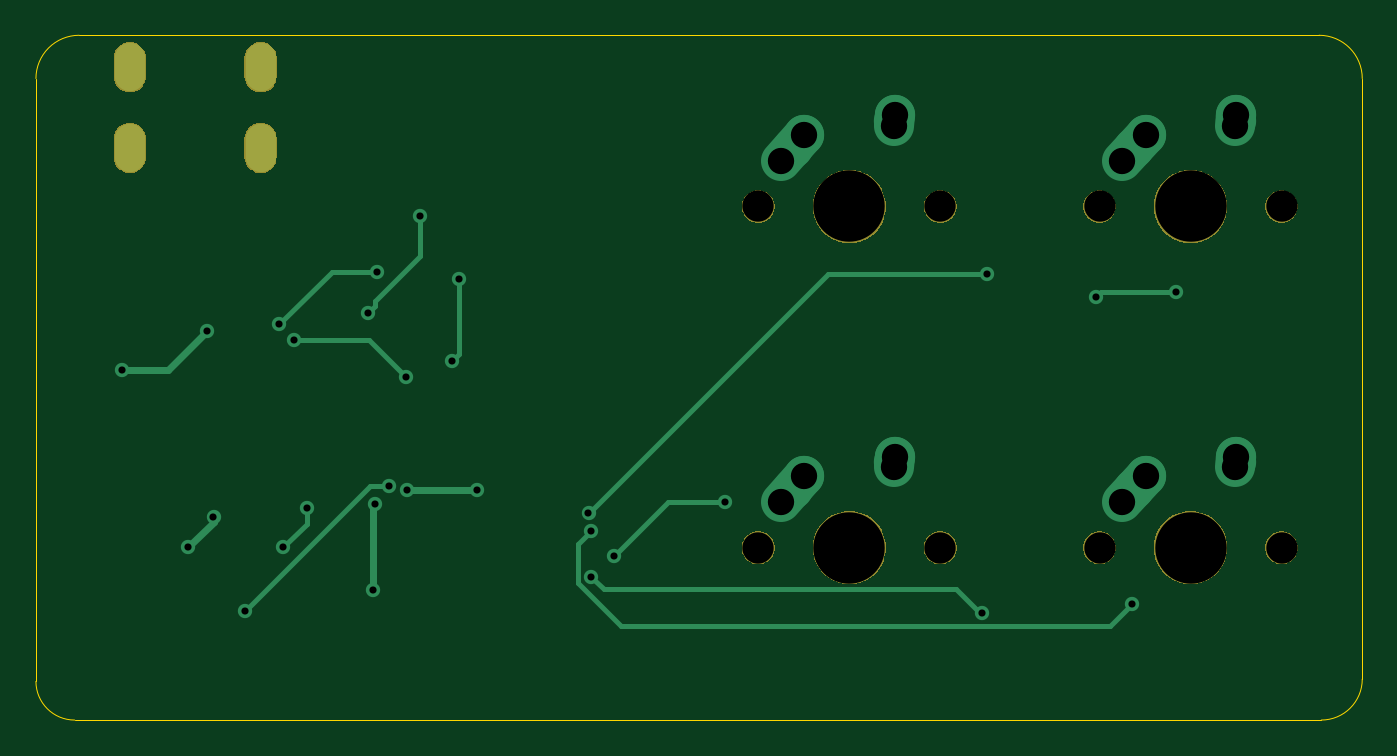
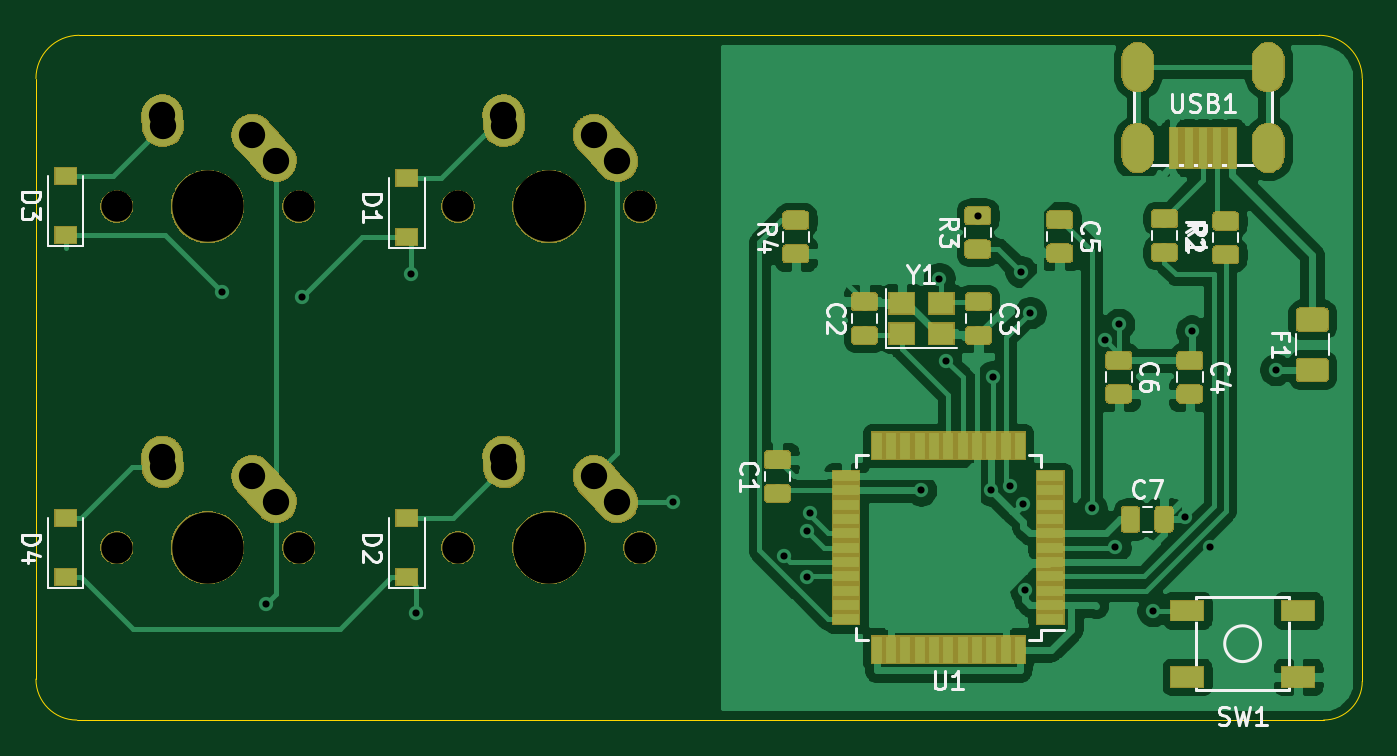
Circuit board: 11 layer files. Board 74.0 x 38.2 mm.
- bottom_copper: test-pcb-B_Cu.gbl (156009 bytes)
- bottom_mask: test-pcb-B_Mask.gbs (68334 bytes)
- paste: test-pcb-B_Paste.gbp (44572 bytes)
- bottom_silk: test-pcb-B_SilkS.gbo (60951 bytes)
- outline: test-pcb-Edge_Cuts.gm1 (1069 bytes)
- top_copper: test-pcb-F_Cu.gtl (4273 bytes)
- top_mask: test-pcb-F_Mask.gts (15859 bytes)
- paste: test-pcb-F_Paste.gtp (490 bytes)
- top_silk: test-pcb-F_SilkS.gto (999 bytes)
- drill: test-pcb-NPTH.drl (491 bytes)
- drill: test-pcb-PTH.drl (1166 bytes)

=== bottom_copper: test-pcb-B_Cu.gbl (156009 bytes, source omitted) ===
=== bottom_mask: test-pcb-B_Mask.gbs (68334 bytes, source omitted) ===
=== paste: test-pcb-B_Paste.gbp (44572 bytes, source omitted) ===
=== bottom_silk: test-pcb-B_SilkS.gbo (60951 bytes, source omitted) ===
=== outline: test-pcb-Edge_Cuts.gm1 ===
G04 #@! TF.GenerationSoftware,KiCad,Pcbnew,(5.1.4)-1*
G04 #@! TF.CreationDate,2020-10-19T04:22:10-07:00*
G04 #@! TF.ProjectId,test-pcb,74657374-2d70-4636-922e-6b696361645f,rev?*
G04 #@! TF.SameCoordinates,Original*
G04 #@! TF.FileFunction,Profile,NP*
%FSLAX46Y46*%
G04 Gerber Fmt 4.6, Leading zero omitted, Abs format (unit mm)*
G04 Created by KiCad (PCBNEW (5.1.4)-1) date 2020-10-19 04:22:10*
%MOMM*%
%LPD*%
G04 APERTURE LIST*
%ADD10C,0.050000*%
G04 APERTURE END LIST*
D10*
X64262000Y-83312000D02*
X28448000Y-83312000D01*
X62357000Y-121539000D02*
X97790000Y-121539000D01*
X26035000Y-119380000D02*
X26035000Y-85725000D01*
X62357000Y-121539000D02*
X28194000Y-121539000D01*
X100076000Y-85725000D02*
X100076000Y-119253000D01*
X64262000Y-83312000D02*
X97663000Y-83312000D01*
X28194000Y-121539000D02*
G75*
G02X26035000Y-119380000I0J2159000D01*
G01*
X100076000Y-119253000D02*
G75*
G02X97790000Y-121539000I-2286000J0D01*
G01*
X97663000Y-83312000D02*
G75*
G02X100076000Y-85725000I0J-2413000D01*
G01*
X26035000Y-85725000D02*
G75*
G02X28448000Y-83312000I2413000J0D01*
G01*
M02*

=== top_copper: test-pcb-F_Cu.gtl ===
G04 #@! TF.GenerationSoftware,KiCad,Pcbnew,(5.1.4)-1*
G04 #@! TF.CreationDate,2020-10-19T04:22:10-07:00*
G04 #@! TF.ProjectId,test-pcb,74657374-2d70-4636-922e-6b696361645f,rev?*
G04 #@! TF.SameCoordinates,Original*
G04 #@! TF.FileFunction,Copper,L1,Top*
G04 #@! TF.FilePolarity,Positive*
%FSLAX46Y46*%
G04 Gerber Fmt 4.6, Leading zero omitted, Abs format (unit mm)*
G04 Created by KiCad (PCBNEW (5.1.4)-1) date 2020-10-19 04:22:10*
%MOMM*%
%LPD*%
G04 APERTURE LIST*
%ADD10O,1.700000X2.700000*%
%ADD11C,2.250000*%
%ADD12C,2.250000*%
%ADD13C,0.800000*%
%ADD14C,0.381000*%
%ADD15C,0.254000*%
G04 APERTURE END LIST*
D10*
X31275000Y-85090000D03*
X38575000Y-85090000D03*
X38575000Y-89590000D03*
X31275000Y-89590000D03*
D11*
X87987500Y-107918750D03*
X87332501Y-108648750D03*
D12*
X86677500Y-109378750D02*
X87987502Y-107918750D01*
D11*
X93027500Y-106838750D03*
X93007500Y-107128750D03*
D12*
X92987500Y-107418750D02*
X93027500Y-106838750D01*
D11*
X87987500Y-88868750D03*
X87332501Y-89598750D03*
D12*
X86677500Y-90328750D02*
X87987502Y-88868750D01*
D11*
X93027500Y-87788750D03*
X93007500Y-88078750D03*
D12*
X92987500Y-88368750D02*
X93027500Y-87788750D01*
D11*
X68937500Y-107918750D03*
X68282501Y-108648750D03*
D12*
X67627500Y-109378750D02*
X68937502Y-107918750D01*
D11*
X73977500Y-106838750D03*
X73957500Y-107128750D03*
D12*
X73937500Y-107418750D02*
X73977500Y-106838750D01*
D11*
X68937500Y-88868750D03*
X68282501Y-89598750D03*
D12*
X67627500Y-90328750D02*
X68937502Y-88868750D01*
D11*
X73977500Y-87788750D03*
X73957500Y-88078750D03*
D12*
X73937500Y-88368750D02*
X73977500Y-87788750D01*
D13*
X35947067Y-110229933D03*
X34544000Y-111887000D03*
X30861000Y-101981000D03*
X35560000Y-99822000D03*
X50673000Y-108712000D03*
X46736000Y-108712000D03*
X45085000Y-96520000D03*
X39624000Y-99441000D03*
X40421000Y-100330000D03*
X46676000Y-102362000D03*
X44835608Y-114295392D03*
X44958000Y-109474000D03*
X49657000Y-96901000D03*
X49276000Y-101473000D03*
X39833175Y-111896567D03*
X41148000Y-109728000D03*
X89662000Y-97663000D03*
X85217000Y-97917000D03*
X56881579Y-110008048D03*
X79121000Y-96647000D03*
X57023000Y-113538000D03*
X78867000Y-115570000D03*
X58293000Y-112395000D03*
X64516000Y-109347000D03*
X57023000Y-110998000D03*
X87249000Y-115062000D03*
X37719000Y-115443000D03*
X45720000Y-108458000D03*
X44577000Y-98806000D03*
X47498000Y-93375000D03*
D14*
X35947067Y-110229933D02*
X35947067Y-110483933D01*
X35947067Y-110483933D02*
X34544000Y-111887000D01*
X30861000Y-101981000D02*
X33401000Y-101981000D01*
X33401000Y-101981000D02*
X35560000Y-99822000D01*
X50673000Y-108712000D02*
X46736000Y-108712000D01*
D15*
X45085000Y-96520000D02*
X42545000Y-96520000D01*
X42545000Y-96520000D02*
X39624000Y-99441000D01*
X40421000Y-100330000D02*
X42164000Y-100330000D01*
X42164000Y-100330000D02*
X44644000Y-100330000D01*
X44644000Y-100330000D02*
X46676000Y-102362000D01*
D14*
X44835608Y-114295392D02*
X44835608Y-109596392D01*
X44835608Y-109596392D02*
X44958000Y-109474000D01*
D15*
X49657000Y-96901000D02*
X49657000Y-101092000D01*
X49657000Y-101092000D02*
X49276000Y-101473000D01*
X39833175Y-111896567D02*
X41148000Y-110581742D01*
X41148000Y-110581742D02*
X41148000Y-109728000D01*
X89662000Y-97663000D02*
X85471000Y-97663000D01*
X85471000Y-97663000D02*
X85217000Y-97917000D01*
X56881579Y-110008048D02*
X70242627Y-96647000D01*
X70242627Y-96647000D02*
X79121000Y-96647000D01*
X57724651Y-114239651D02*
X77409651Y-114239651D01*
X57023000Y-113538000D02*
X57724651Y-114239651D01*
X77409651Y-114239651D02*
X78740000Y-115570000D01*
X78740000Y-115570000D02*
X78867000Y-115570000D01*
X58293000Y-112395000D02*
X61341000Y-109347000D01*
X61341000Y-109347000D02*
X64516000Y-109347000D01*
X86013999Y-116297001D02*
X87249000Y-115062000D01*
X58706039Y-116297001D02*
X86013999Y-116297001D01*
X56295999Y-113886961D02*
X58706039Y-116297001D01*
X57023000Y-110998000D02*
X56295999Y-111725001D01*
X56295999Y-111725001D02*
X56295999Y-113886961D01*
X37719000Y-115443000D02*
X44704000Y-108458000D01*
X44704000Y-108458000D02*
X45720000Y-108458000D01*
X44976999Y-98406001D02*
X44976999Y-98152001D01*
X44577000Y-98806000D02*
X44976999Y-98406001D01*
X44976999Y-98152001D02*
X47498000Y-95631000D01*
X47498000Y-95250000D02*
X47498000Y-95123000D01*
X47498000Y-95250000D02*
X47498000Y-93375000D01*
X47498000Y-95631000D02*
X47498000Y-95250000D01*
M02*

=== top_mask: test-pcb-F_Mask.gts (15859 bytes, source omitted) ===
=== paste: test-pcb-F_Paste.gtp ===
G04 #@! TF.GenerationSoftware,KiCad,Pcbnew,(5.1.4)-1*
G04 #@! TF.CreationDate,2020-10-19T04:22:10-07:00*
G04 #@! TF.ProjectId,test-pcb,74657374-2d70-4636-922e-6b696361645f,rev?*
G04 #@! TF.SameCoordinates,Original*
G04 #@! TF.FileFunction,Paste,Top*
G04 #@! TF.FilePolarity,Positive*
%FSLAX46Y46*%
G04 Gerber Fmt 4.6, Leading zero omitted, Abs format (unit mm)*
G04 Created by KiCad (PCBNEW (5.1.4)-1) date 2020-10-19 04:22:10*
%MOMM*%
%LPD*%
G04 APERTURE LIST*
G04 APERTURE END LIST*
M02*

=== top_silk: test-pcb-F_SilkS.gto ===
G04 #@! TF.GenerationSoftware,KiCad,Pcbnew,(5.1.4)-1*
G04 #@! TF.CreationDate,2020-10-19T04:22:10-07:00*
G04 #@! TF.ProjectId,test-pcb,74657374-2d70-4636-922e-6b696361645f,rev?*
G04 #@! TF.SameCoordinates,Original*
G04 #@! TF.FileFunction,Legend,Top*
G04 #@! TF.FilePolarity,Positive*
%FSLAX46Y46*%
G04 Gerber Fmt 4.6, Leading zero omitted, Abs format (unit mm)*
G04 Created by KiCad (PCBNEW (5.1.4)-1) date 2020-10-19 04:22:10*
%MOMM*%
%LPD*%
G04 APERTURE LIST*
%ADD10O,1.802000X2.802000*%
%ADD11C,1.852000*%
%ADD12C,4.089800*%
G04 APERTURE END LIST*
%LPC*%
D10*
X31275000Y-85090000D03*
X38575000Y-85090000D03*
X38575000Y-89590000D03*
X31275000Y-89590000D03*
D11*
X95567500Y-111918750D03*
X85407500Y-111918750D03*
D12*
X90487500Y-111918750D03*
D11*
X95567500Y-92868750D03*
X85407500Y-92868750D03*
D12*
X90487500Y-92868750D03*
D11*
X76517500Y-111918750D03*
X66357500Y-111918750D03*
D12*
X71437500Y-111918750D03*
D11*
X76517500Y-92868750D03*
X66357500Y-92868750D03*
D12*
X71437500Y-92868750D03*
M02*

=== drill: test-pcb-NPTH.drl ===
M48
; DRILL file {KiCad (5.1.4)-1} date 10/19/2020 4:22:05 AM
; FORMAT={-:-/ absolute / inch / decimal}
; #@! TF.CreationDate,2020-10-19T04:22:05-07:00
; #@! TF.GenerationSoftware,Kicad,Pcbnew,(5.1.4)-1
; #@! TF.FileFunction,NonPlated,1,2,NPTH
FMAT,2
INCH
T1C0.0689
T2C0.1570
%
G90
G05
T1
X2.6125Y-3.6562
X3.0125Y-3.6562
X3.3625Y-3.6562
X3.7625Y-3.6562
X2.6125Y-4.4062
X3.0125Y-4.4062
X3.3625Y-4.4062
X3.7625Y-4.4062
T2
X2.8125Y-3.6562
X3.5625Y-3.6562
X2.8125Y-4.4062
X3.5625Y-4.4062
T0
M30

=== drill: test-pcb-PTH.drl ===
M48
; DRILL file {KiCad (5.1.4)-1} date 10/19/2020 4:22:05 AM
; FORMAT={-:-/ absolute / inch / decimal}
; #@! TF.CreationDate,2020-10-19T04:22:05-07:00
; #@! TF.GenerationSoftware,Kicad,Pcbnew,(5.1.4)-1
; #@! TF.FileFunction,Plated,1,2,PTH
FMAT,2
INCH
T1C0.0157
T2C0.0276
T3C0.0579
%
G90
G05
T1
X1.215Y-4.015
X1.36Y-4.405
X1.4Y-3.93
X1.4152Y-4.3398
X1.485Y-4.545
X1.56Y-3.915
X1.5682Y-4.4054
X1.5914Y-3.95
X1.62Y-4.32
X1.755Y-3.89
X1.7652Y-4.4998
X1.77Y-4.31
X1.775Y-3.8
X1.8Y-4.27
X1.8376Y-4.03
X1.84Y-4.28
X1.87Y-3.6762
X1.94Y-3.995
X1.955Y-3.815
X1.995Y-4.28
X2.2394Y-4.331
X2.245Y-4.37
X2.245Y-4.47
X2.295Y-4.425
X2.54Y-4.305
X3.105Y-4.55
X3.115Y-3.805
X3.355Y-3.855
X3.435Y-4.53
X3.53Y-3.845
T3
X2.6625Y-3.5562
X2.7141Y-3.4988
X2.9109Y-3.4791
X2.9125Y-3.4562
X3.4125Y-3.5562
X3.4641Y-3.4988
X3.6609Y-3.4791
X3.6625Y-3.4562
X2.6625Y-4.3062
X2.7141Y-4.2488
X2.9109Y-4.2291
X2.9125Y-4.2062
X3.4125Y-4.3062
X3.4641Y-4.2488
X3.6609Y-4.2291
X3.6625Y-4.2062
T2
G00X1.2313Y-3.3264
M15
G01X1.2313Y-3.3736
M16
G05
G00X1.2313Y-3.5035
M15
G01X1.2313Y-3.5508
M16
G05
G00X1.5187Y-3.3264
M15
G01X1.5187Y-3.3736
M16
G05
G00X1.5187Y-3.5035
M15
G01X1.5187Y-3.5508
M16
G05
T0
M30

